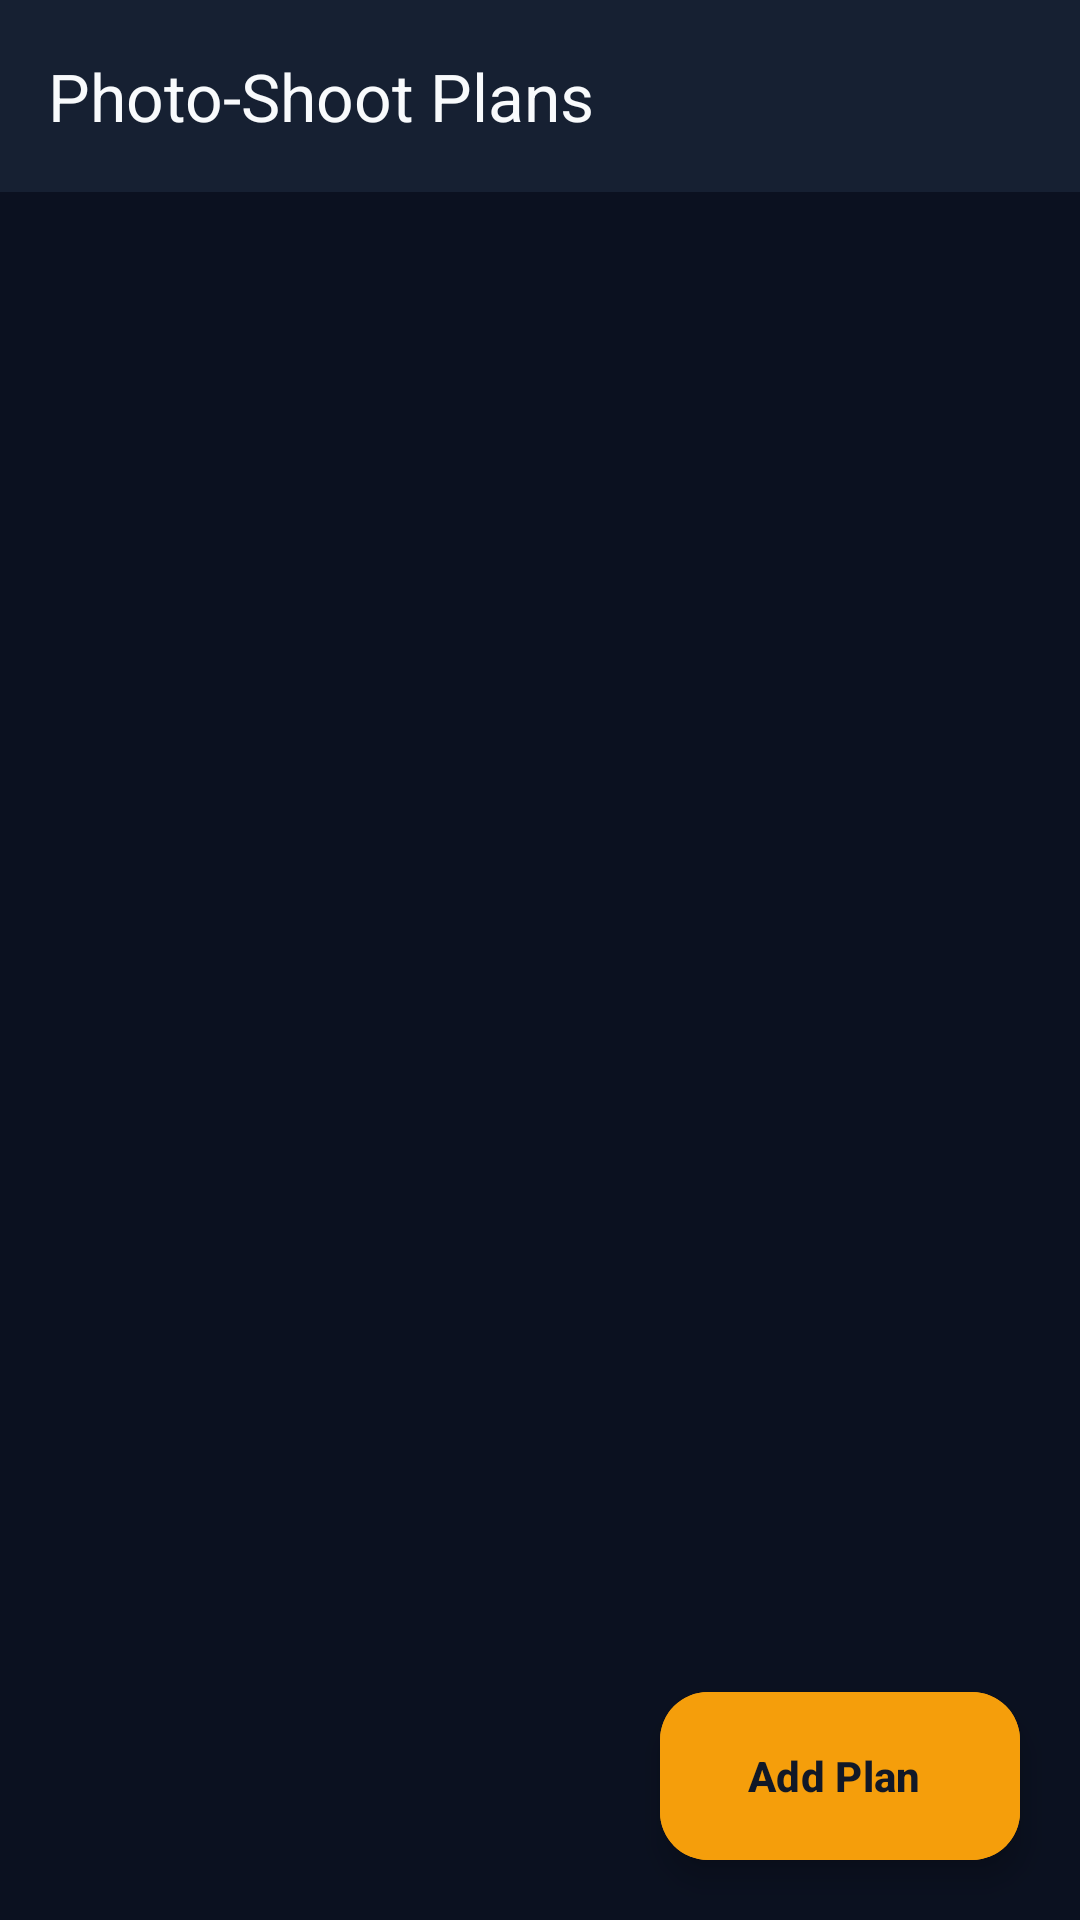

The Android layout XML behind this screen, and the referenced resources:
<!-- AndroidManifest.xml: activity theme Theme.GoldenHourPlanner -->
<!-- res/layout/activity_plans.xml -->
<?xml version="1.0" encoding="utf-8"?>
<androidx.coordinatorlayout.widget.CoordinatorLayout xmlns:android="http://schemas.android.com/apk/res/android"
    xmlns:app="http://schemas.android.com/apk/res-auto"
    android:id="@+id/plansRoot"
    android:layout_width="match_parent"
    android:layout_height="match_parent"
    android:background="@color/gh_background">

    <LinearLayout
        android:layout_width="match_parent"
        android:layout_height="match_parent"
        android:orientation="vertical">

        <com.google.android.material.appbar.MaterialToolbar
            android:id="@+id/toolbarPlans"
            android:layout_width="match_parent"
            android:layout_height="wrap_content"
            android:background="@color/gh_surface"
            app:navigationIcon="@drawable/ic_back"
            app:navigationIconTint="@color/gh_text_primary"
            app:title="@string/title_photo_shoot_plans"
            app:titleTextColor="@color/gh_text_primary" />

        <TextView
            android:id="@+id/tvPlansError"
            android:layout_width="match_parent"
            android:layout_height="wrap_content"
            android:background="@color/gh_error_container"
            android:padding="12dp"
            android:textColor="@color/gh_error"
            android:textSize="13sp"
            android:visibility="gone" />

        <FrameLayout
            android:layout_width="match_parent"
            android:layout_height="0dp"
            android:layout_weight="1">

            <androidx.recyclerview.widget.RecyclerView
                android:id="@+id/rvPlans"
                android:layout_width="match_parent"
                android:layout_height="match_parent"
                android:clipToPadding="false"
                android:paddingHorizontal="16dp"
                android:paddingTop="12dp"
                android:paddingBottom="96dp" />

            <ProgressBar
                android:id="@+id/progressPlans"
                android:layout_width="wrap_content"
                android:layout_height="wrap_content"
                android:layout_gravity="center"
                android:indeterminateTint="@color/gh_primary"
                android:visibility="gone" />

            <LinearLayout
                android:id="@+id/layoutEmptyPlans"
                android:layout_width="match_parent"
                android:layout_height="wrap_content"
                android:layout_gravity="center"
                android:gravity="center"
                android:orientation="vertical"
                android:padding="32dp"
                android:visibility="gone">

                <ImageView
                    android:layout_width="64dp"
                    android:layout_height="64dp"
                    android:contentDescription="@null"
                    android:src="@drawable/ic_camera_plan"
                    app:tint="@color/gh_primary" />

                <TextView
                    android:layout_width="wrap_content"
                    android:layout_height="wrap_content"
                    android:layout_marginTop="16dp"
                    android:gravity="center"
                    android:text="@string/empty_plans_title"
                    android:textColor="@color/gh_text_primary"
                    android:textSize="19sp"
                    android:textStyle="bold" />

                <TextView
                    android:layout_width="wrap_content"
                    android:layout_height="wrap_content"
                    android:layout_marginTop="8dp"
                    android:gravity="center"
                    android:text="@string/empty_plans_subtitle"
                    android:textColor="@color/gh_text_secondary"
                    android:textSize="14sp" />
            </LinearLayout>
        </FrameLayout>
    </LinearLayout>

    <com.google.android.material.floatingactionbutton.ExtendedFloatingActionButton
        android:id="@+id/fabAddPlan"
        android:layout_width="wrap_content"
        android:layout_height="wrap_content"
        android:layout_gravity="bottom|end"
        android:layout_margin="20dp"
        android:backgroundTint="@color/gh_primary"
        android:text="@string/btn_add_plan"
        android:textColor="@color/gh_on_primary"
        android:textStyle="bold"
        app:icon="@drawable/ic_add"
        app:iconTint="@color/gh_on_primary" />

</androidx.coordinatorlayout.widget.CoordinatorLayout>
<!-- resources referenced by this layout -->
<resources>
  <color name="gh_background">#0B1120</color>
  <color name="gh_error">#F87171</color>
  <color name="gh_error_container">#3B181A</color>
  <color name="gh_on_primary">#111827</color>
  <color name="gh_primary">#F59E0B</color>
  <color name="gh_surface">#162032</color>
  <color name="gh_text_primary">#F8FAFC</color>
  <color name="gh_text_secondary">#94A3B8</color>
  <!-- drawable ic_camera_plan (drawable) -->
  <vector xmlns:android="http://schemas.android.com/apk/res/android"
      android:width="24dp"
      android:height="24dp"
      android:viewportWidth="24"
      android:viewportHeight="24">
      <path
          android:fillColor="#FFFFFFFF"
          android:pathData="M9,2L7.17,4H4c-1.1,0 -2,0.9 -2,2v12c0,1.1 0.9,2 2,2h16c1.1,0 2,-0.9 2,-2V6c0,-1.1 -0.9,-2 -2,-2h-3.17L15,2H9zM12,17c-2.76,0 -5,-2.24 -5,-5s2.24,-5 5,-5s5,2.24 5,5S14.76,17 12,17zM12,9c-1.66,0 -3,1.34 -3,3s1.34,3 3,3s3,-1.34 3,-3S13.66,9 12,9z" />
  </vector>
  <string name="btn_add_plan">Add Plan</string>
  <string name="empty_plans_subtitle">Save locations, dates, and lighting notes for upcoming golden-hour shoots.</string>
  <string name="empty_plans_title">No Photo-Shoot Plans Yet</string>
  <string name="title_photo_shoot_plans">Photo-Shoot Plans</string>
  <style name="Theme.GoldenHourPlanner" parent="Theme.Material3.Dark.NoActionBar">
          <item name="colorPrimary">@color/gh_primary</item>
          <item name="colorOnPrimary">@color/gh_on_primary</item>
          <item name="colorPrimaryContainer">@color/gh_primary_container</item>
          <item name="colorOnPrimaryContainer">@color/gh_on_primary_container</item>
          <item name="colorSecondary">@color/gh_secondary</item>
          <item name="colorOnSecondary">@color/gh_on_secondary</item>
          <item name="colorSecondaryContainer">@color/gh_secondary_container</item>
          <item name="colorOnSecondaryContainer">@color/gh_on_secondary_container</item>
          <item name="android:colorBackground">@color/gh_background</item>
          <item name="colorSurface">@color/gh_surface</item>
          <item name="colorOnSurface">@color/gh_text_primary</item>
          <item name="colorSurfaceVariant">@color/gh_surface_elevated</item>
          <item name="colorOnSurfaceVariant">@color/gh_text_secondary</item>
          <item name="colorOutline">@color/gh_outline</item>
          <item name="colorError">@color/gh_error</item>
          <item name="colorOnError">@color/gh_on_error</item>
          <item name="colorErrorContainer">@color/gh_error_container</item>
          <item name="android:statusBarColor">@color/gh_background</item>
          <item name="android:navigationBarColor">@color/gh_background</item>
      </style>
  <color name="gh_primary_container">#452A08</color>
  <color name="gh_on_primary_container">#FDE68A</color>
  <color name="gh_secondary">#FB923C</color>
  <color name="gh_on_secondary">#111827</color>
  <color name="gh_secondary_container">#431D08</color>
  <color name="gh_on_secondary_container">#FED7AA</color>
  <color name="gh_surface_elevated">#1E293B</color>
  <color name="gh_outline">#2D3B50</color>
  <color name="gh_on_error">#111827</color>
</resources>
